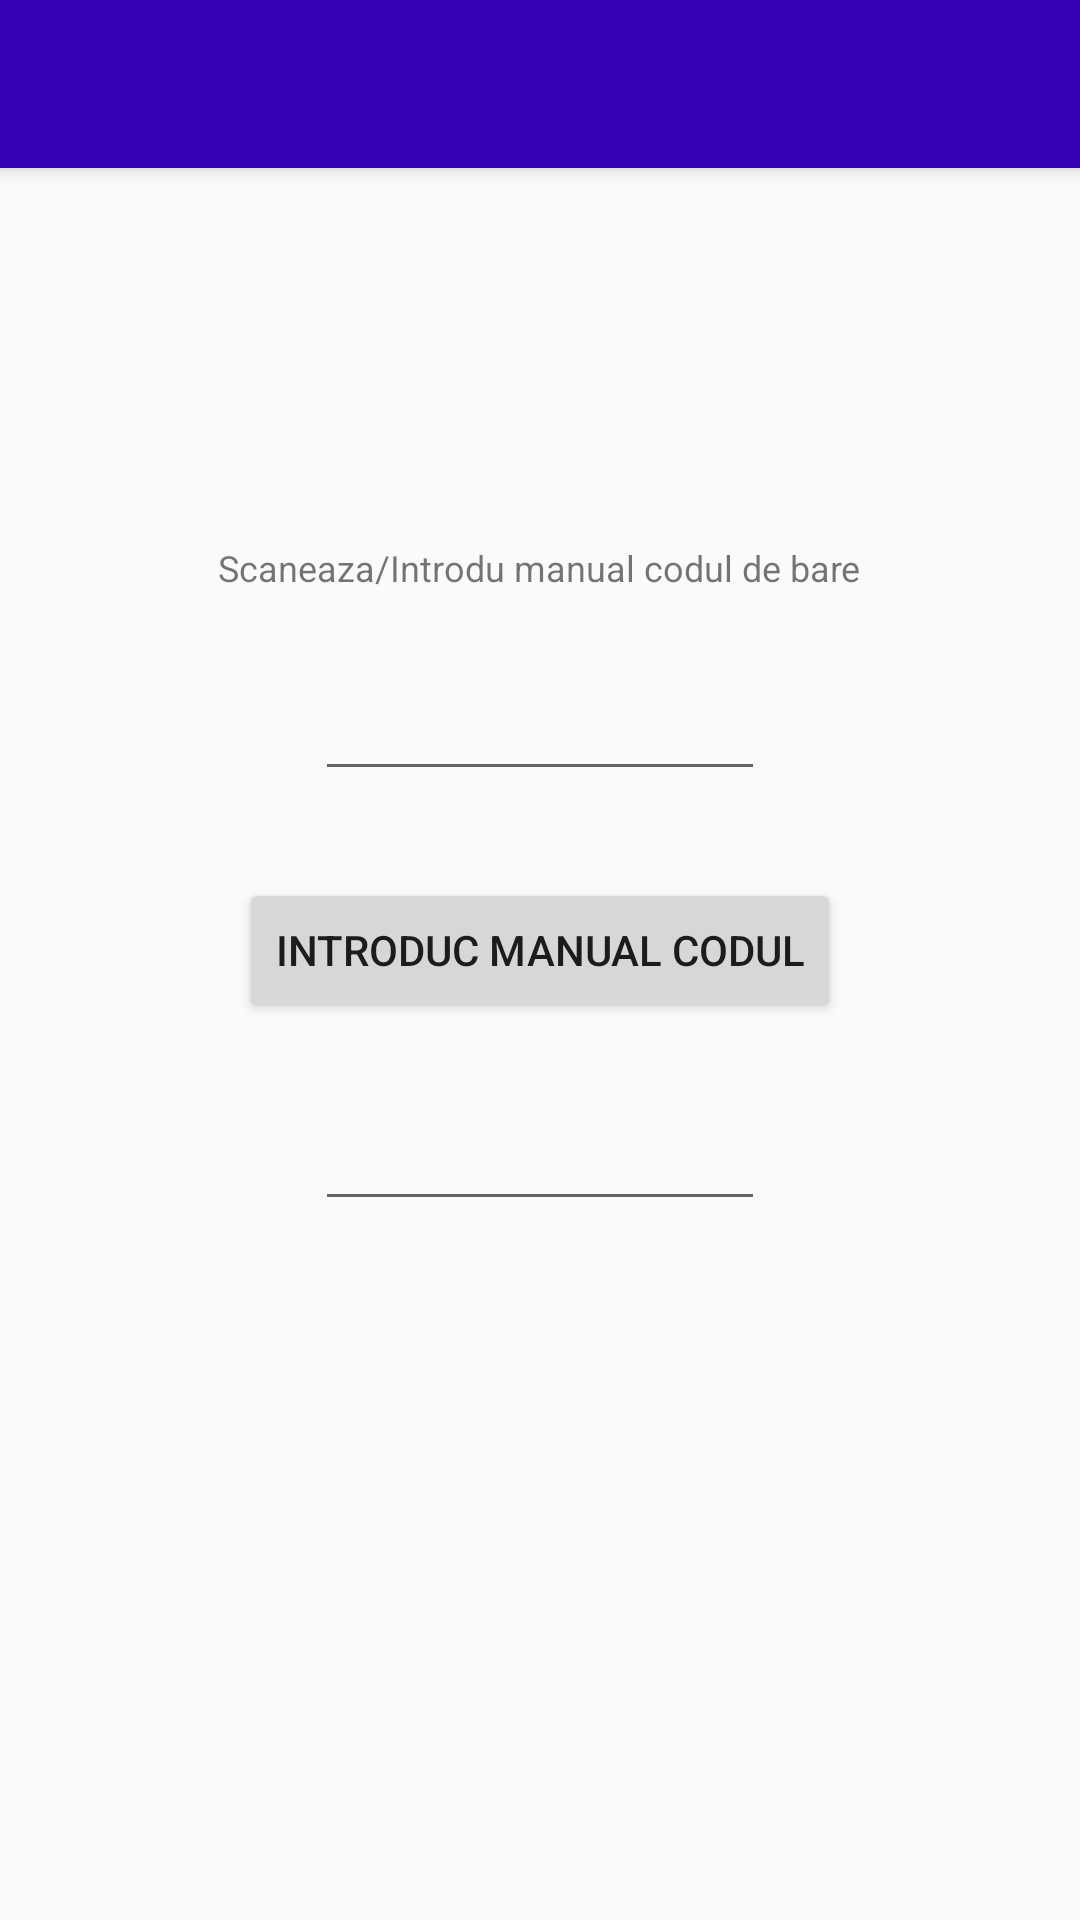

Reconstruct the res/layout file that produces this screen, plus the resources it refers to.
<!-- AndroidManifest.xml: application theme AppTheme -->
<!-- res/layout/layout_scaneaza_cod_bare.xml -->
<?xml version="1.0" encoding="utf-8"?>
<LinearLayout xmlns:android="http://schemas.android.com/apk/res/android"
    android:orientation="vertical"
    android:gravity="center_horizontal"
    android:layout_width="match_parent"
    android:layout_height="match_parent">

    <include layout="@layout/toolbar"
        android:id="@+id/toolbarSimplu"/>

    <TextView
        android:layout_width="wrap_content"
        android:layout_height="wrap_content"
        android:text="Scaneaza/Introdu manual codul de bare"
        android:layout_marginTop="125dp"
        android:textSize="12sp"/>
    <EditText
        android:id="@+id/cod_bare"
        android:layout_marginTop="25dp"
        android:layout_width="150dp"
        android:layout_height="wrap_content"

        android:textAlignment="center"
        android:maxLength="13"
        android:inputType="numberDecimal"
        android:focusedByDefault="true"/>
    <TextView
        android:id="@+id/reporter"
        android:layout_width="wrap_content"
        android:layout_height="wrap_content"
        android:layout_marginTop="10dp"/>

    <Button
        android:id="@+id/btn_cod_manual"
        android:layout_width="wrap_content"
        android:layout_height="wrap_content"
        android:onClick="ClickManual"
        android:text="Introduc manual codul" />

    <EditText
        android:id="@+id/edittext_codbare_manual"
        android:layout_width="150dp"
        android:layout_height="wrap_content"
        android:layout_marginTop="25dp"

        android:focusedByDefault="true"
        android:inputType="numberDecimal"
        android:maxLength="13"
        android:textAlignment="center" />

    






</LinearLayout>
<!-- res/layout/toolbar.xml (included above) -->
<?xml version="1.0" encoding="utf-8"?>
<androidx.appcompat.widget.Toolbar xmlns:android="http://schemas.android.com/apk/res/android"
    android:layout_width="match_parent"
    android:layout_height="wrap_content"
    xmlns:app="http://schemas.android.com/apk/res-auto"
    android:background="@color/colorPrimaryDark"
    android:elevation="4dp"
    android:theme="@style/ThemeOverlay.AppCompat.Dark.ActionBar"
    app:popupTheme="@style/MenuPopUpTheme">

</androidx.appcompat.widget.Toolbar>
<!-- resources referenced by this layout -->
<resources>
  <string name="validare_incarcare_trimiteri">Validare manuala a codului</string>
  <style name="MenuPopUpTheme" parent="Theme.AppCompat.Light.DarkActionBar">
          
  
          <item name="overlapAnchor">false</item>
          <item name="android:dropDownVerticalOffset">-4dp</item>
      </style>
  <style name="AppTheme" parent="Theme.AppCompat.Light.NoActionBar">
          
          <item name="colorPrimary">@color/colorPrimary</item>
          <item name="colorPrimaryDark">@color/colorPrimaryDark</item>
          <item name="colorAccent">@color/colorAccent</item>
      </style>
  <!-- not gathered from this repository: default colours our renderer supplied (Android Studio template values) -->
  <color name="colorPrimary">#FF6200EE</color>
  <color name="colorPrimaryDark">#FF3700B3</color>
  <color name="colorAccent">#FF03DAC5</color>
</resources>
